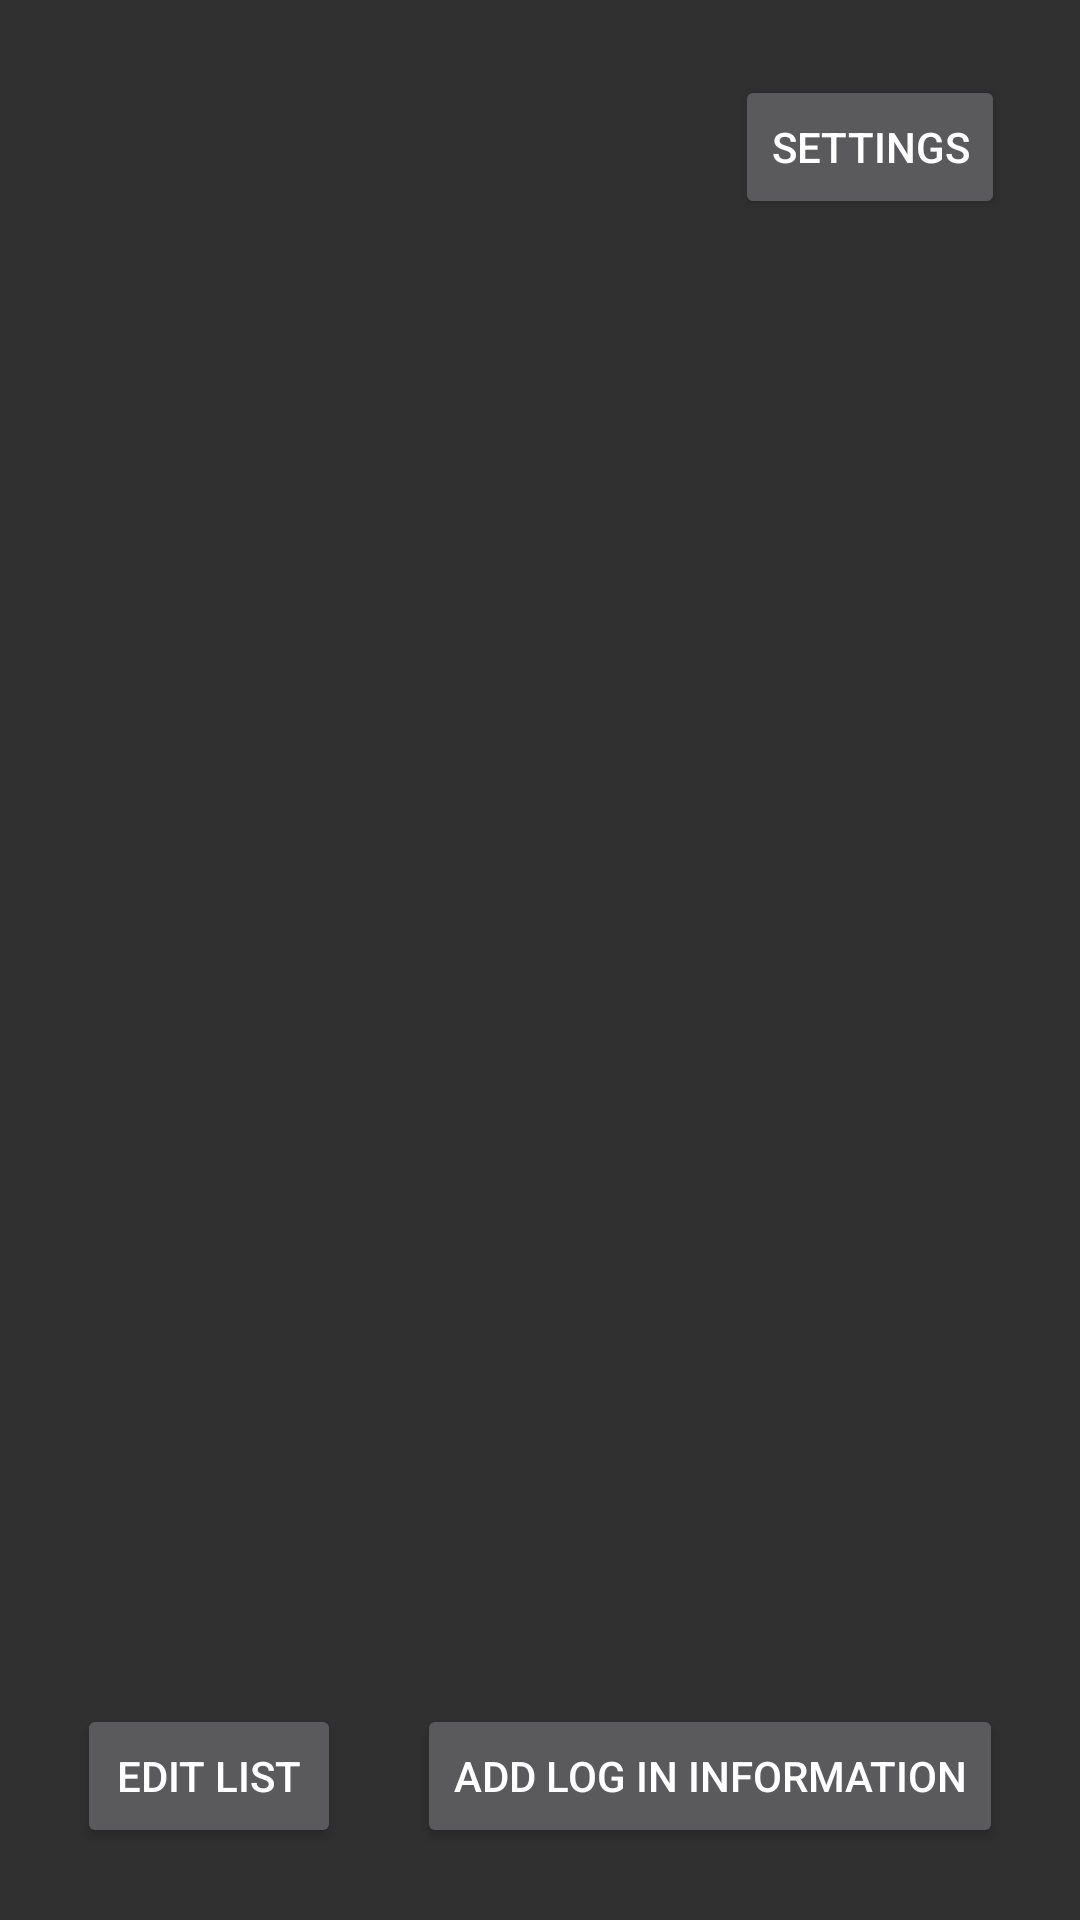

Android layout source for this screen:
<!-- AndroidManifest.xml: application theme Theme.AppCompat -->
<!-- res/layout/activity_main.xml -->
<?xml version="1.0" encoding="utf-8"?>
<androidx.constraintlayout.widget.ConstraintLayout xmlns:android="http://schemas.android.com/apk/res/android"
    xmlns:app="http://schemas.android.com/apk/res-auto"
    xmlns:tools="http://schemas.android.com/tools"
    android:layout_width="match_parent"
    android:layout_height="match_parent"
    tools:context=".MainActivity">

    <androidx.constraintlayout.widget.Guideline
        android:id="@+id/horizontal_guideline"
        android:layout_width="match_parent"
        android:layout_height="match_parent"
        android:orientation="horizontal"
        app:layout_constraintGuide_percent=".85"/>

    <Button
        android:id="@+id/openSettingsButton"
        android:text="Settings"
        app:layout_constraintRight_toRightOf="parent"
        app:layout_constraintTop_toTopOf="parent"
        android:layout_margin="@dimen/edge_margins"
        android:layout_width="wrap_content"
        android:layout_height="wrap_content" />
    <ScrollView
        android:layout_marginLeft="@dimen/edge_margins"
        android:layout_marginRight="@dimen/edge_margins"
        android:layout_marginTop="@dimen/view_spacing"
        android:layout_width="fill_parent"
        android:layout_height="0dp"
        app:layout_constraintHeight_percent=".7"
        app:layout_constraintTop_toBottomOf="@id/openSettingsButton"
        app:layout_constraintLeft_toLeftOf="parent"
        app:layout_constraintRight_toRightOf="parent">
        <LinearLayout
            android:id="@+id/info_linear_layout"
            android:layout_width="fill_parent"
            android:layout_height="wrap_content"
            android:orientation="vertical"/>
    </ScrollView>

    <Button
        android:id="@+id/add_info_button"
        android:text="@string/add_info_text"
        android:layout_width="wrap_content"
        android:layout_height="wrap_content"
        app:layout_constraintTop_toTopOf="@id/horizontal_guideline"
        app:layout_constraintBottom_toBottomOf="parent"
        app:layout_constraintRight_toRightOf="parent"
        app:layout_constraintLeft_toRightOf="@id/delete_button_main"
        android:onClick="addInfo"/>
    <Button
        android:id="@+id/delete_button_main"
        android:text="Edit list"
        app:layout_constraintLeft_toLeftOf="parent"
        app:layout_constraintRight_toLeftOf="@id/add_info_button"
        app:layout_constraintTop_toTopOf="@id/horizontal_guideline"
        app:layout_constraintBottom_toBottomOf="parent"
        android:layout_width="wrap_content"
        android:layout_height="wrap_content"
        android:onClick="openFragment"/>

    <FrameLayout
        android:elevation="1dp"
        android:id="@+id/fragmentPlaceholder"
        app:layout_constraintTop_toTopOf="parent"
        app:layout_constraintLeft_toLeftOf="parent"
        android:layout_width="fill_parent"
        android:layout_height="500dp" />

    <FrameLayout
        android:elevation="2dp"
        android:id="@+id/fullScreenFrame"
        android:layout_width="match_parent"
        android:layout_height="match_parent"
        app:layout_constraintTop_toTopOf="parent"
        app:layout_constraintLeft_toLeftOf="parent"/>


</androidx.constraintlayout.widget.ConstraintLayout>
<!-- resources referenced by this layout -->
<resources>
  <dimen name="edge_margins">25dp</dimen>
  <dimen name="view_spacing">10dp</dimen>
  <string name="add_info_text">Add Log In Information</string>
</resources>
